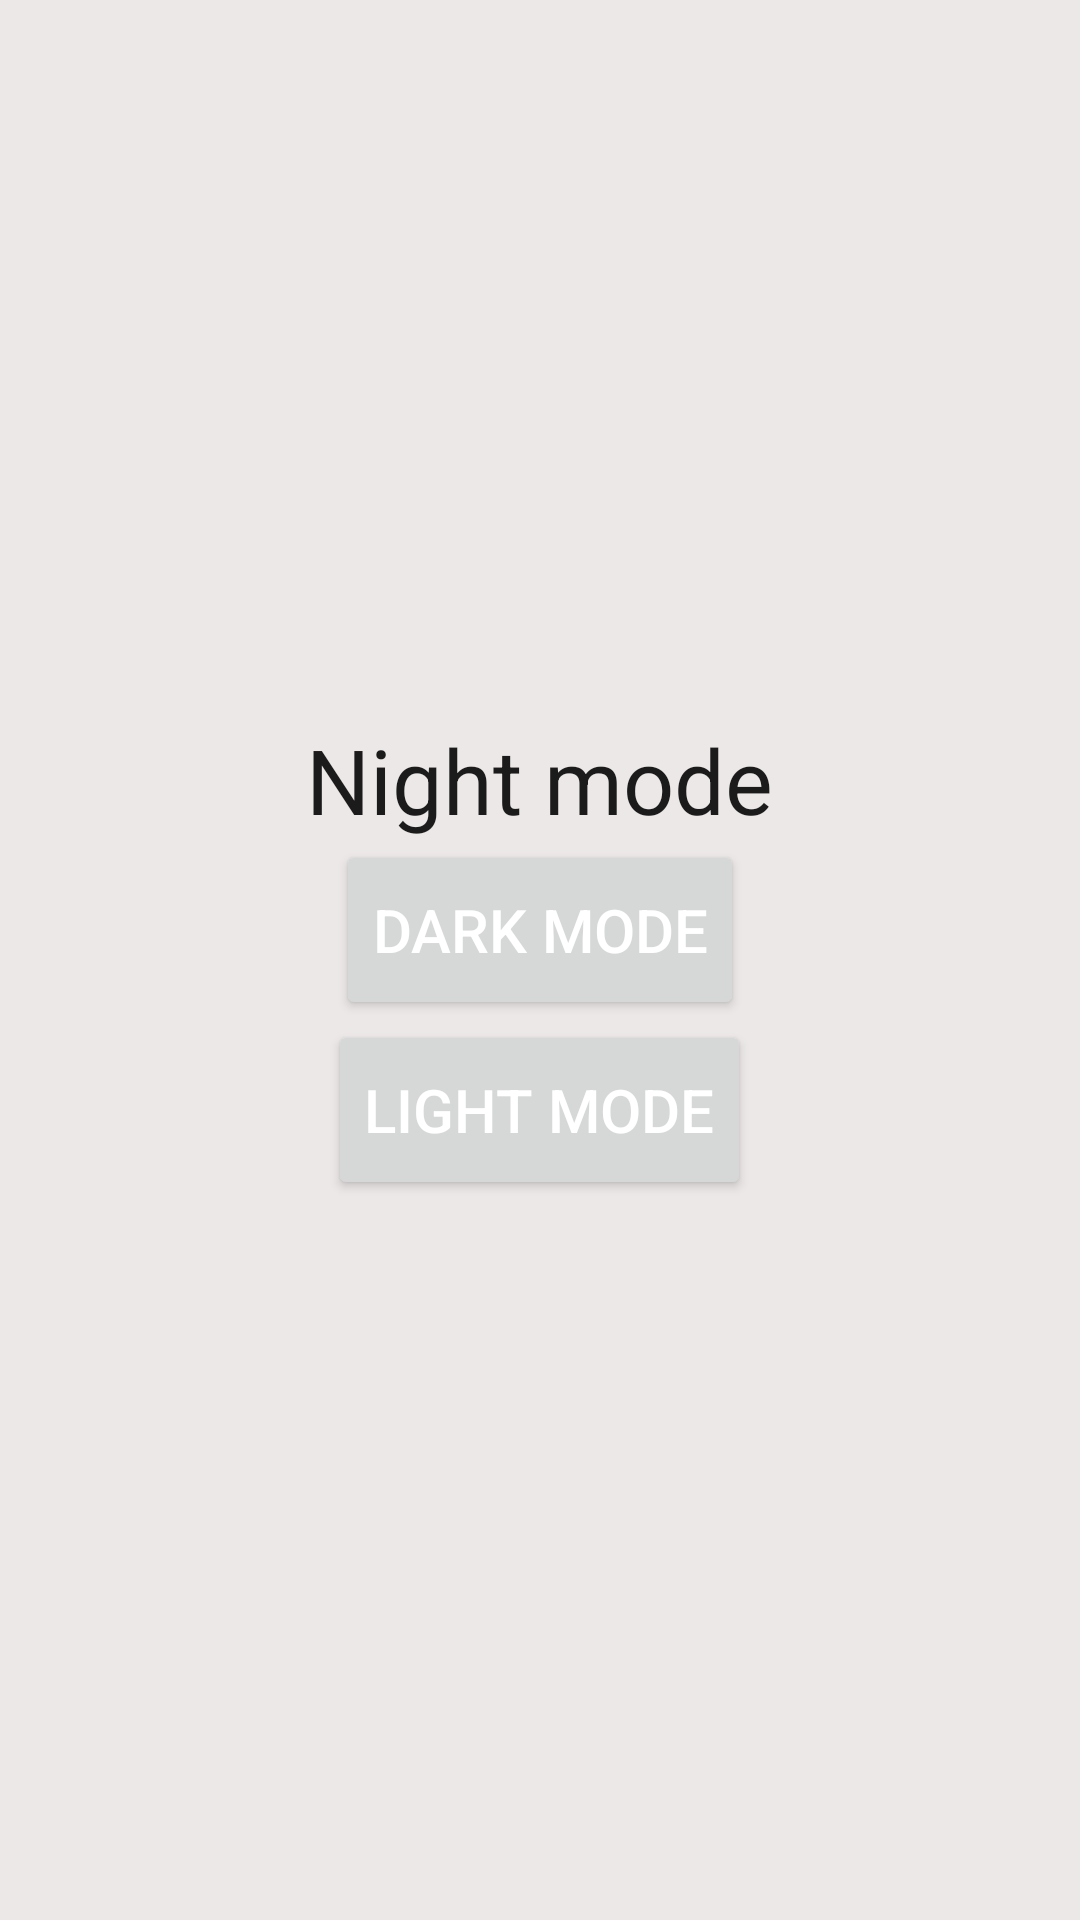

Reconstruct the res/layout file that produces this screen, plus the resources it refers to.
<!-- AndroidManifest.xml: application theme Theme.LessonF -->
<!-- res/layout/activity_main.xml -->
<?xml version="1.0" encoding="utf-8"?>
<LinearLayout xmlns:android="http://schemas.android.com/apk/res/android"
    xmlns:app="http://schemas.android.com/apk/res-auto"
    xmlns:tools="http://schemas.android.com/tools"
    android:id="@+id/layoutFragment"
    android:layout_width="match_parent"
    android:layout_height="match_parent"
    android:background="@color/colorBackground"
    android:gravity="center"
    android:orientation="vertical"
    tools:context=".MainActivity">

    <TextView
        android:id="@+id/tv"
        android:layout_width="wrap_content"
        android:layout_height="wrap_content"
        android:gravity="center"
        android:text="@string/text"
        android:textColor="@color/textColor"
        android:textSize="30sp" />

    <Button
        android:id="@+id/darg"
        android:layout_width="wrap_content"
        android:layout_height="60dp"
        android:text="Dark Mode"
        android:textColor="#ffffff"
        android:textSize="20sp" />

    <Button
        android:id="@+id/light"
        android:layout_width="wrap_content"
        android:layout_height="60dp"
        android:text="Light Mode"
        android:textColor="#ffffff"
        android:textSize="20sp" />


</LinearLayout>
<!-- resources referenced by this layout -->
<resources>
  <color name="colorBackground">#EDE8E8</color>
  <color name="textColor">#1C1B1B</color>
  <string name="text">Night mode</string>
  <style name="Theme.LessonF" parent="Theme.MaterialComponents.DayNight.DarkActionBar">
          
          <item name="colorPrimary">@color/purple_500</item>
          <item name="colorPrimaryVariant">@color/purple_700</item>
          <item name="colorOnPrimary">@color/white</item>
          
          <item name="colorSecondary">@color/teal_200</item>
          <item name="colorSecondaryVariant">@color/teal_700</item>
          <item name="colorOnSecondary">@color/black</item>
          
          <item name="android:statusBarColor" tools:targetApi="l">?attr/colorPrimaryVariant</item>
          
      </style>
  <color name="purple_500">#1E1E1E</color>
  <color name="purple_700">#1C1B1C</color>
  <color name="white">#FFFFFFFF</color>
  <color name="teal_200">#FF03DAC5</color>
  <color name="teal_700">#FF018786</color>
  <color name="black">#FF000000</color>
</resources>
